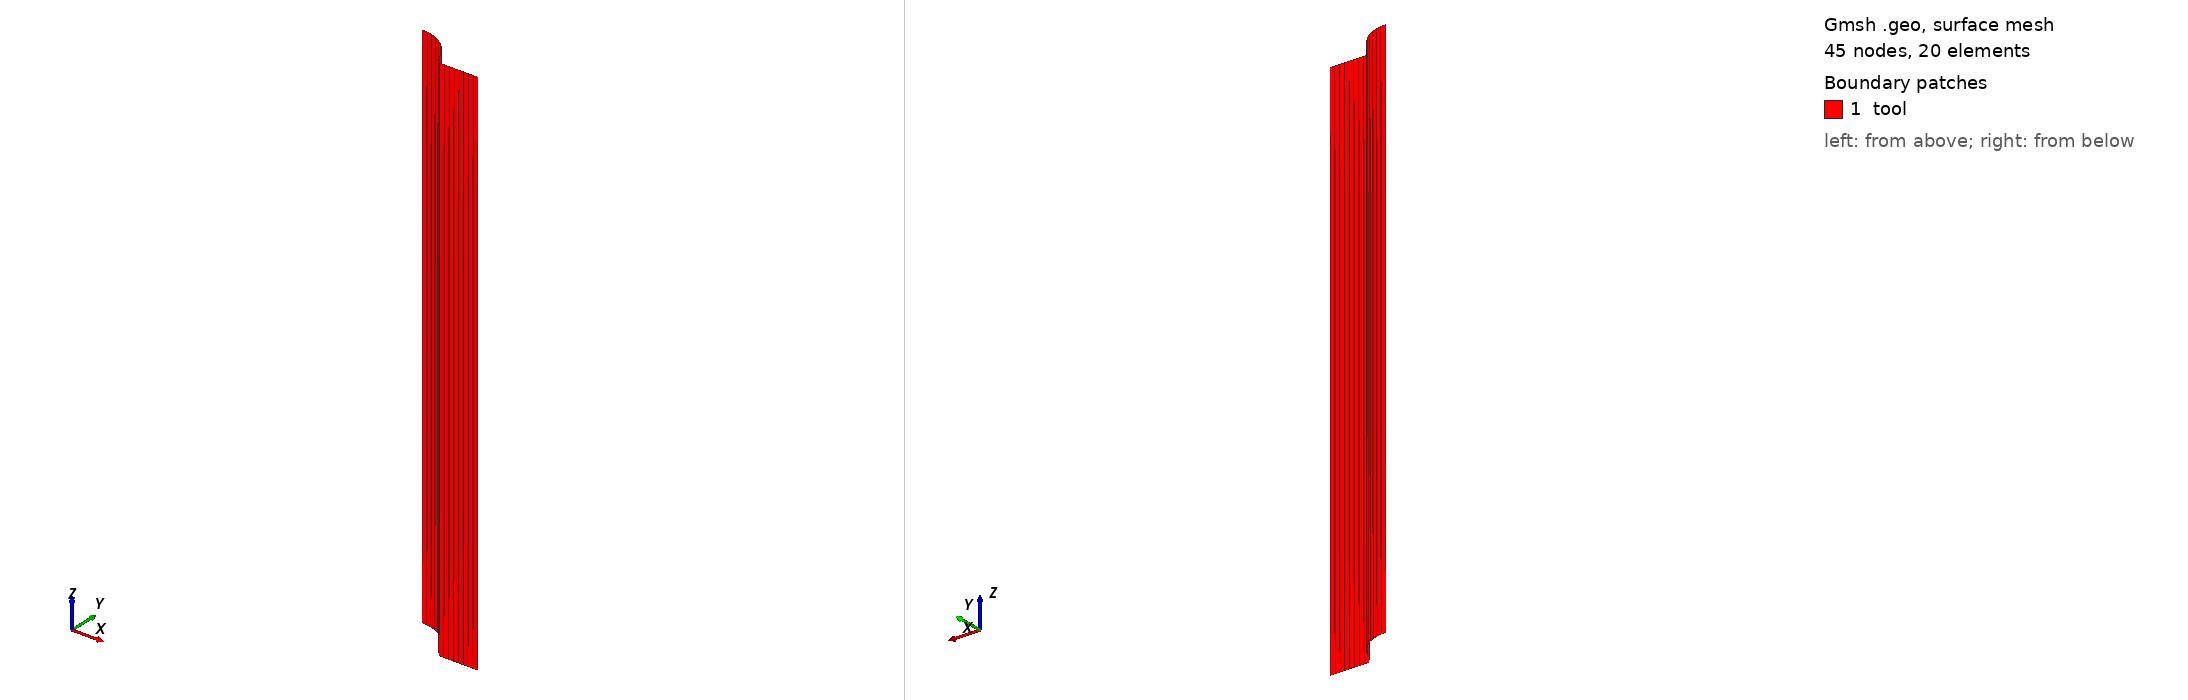

Gmsh geometry script, surface-meshed: 45 nodes, 20 surface elements. Boundary patches (legend numbers): 1 tool. Left view from above one corner, right view from below the opposite corner. Legend entries are the model's physical surfaces. The drawing asked Gmsh for element sizes between 1% and 20% of the model's largest extent; the script's own settings can give other sizes.

=== top_die.geo (drawn) ===
SetFactory("OpenCASCADE");

mm = 1.0e-3;

// Parameters
depth = 6.5 * mm;
yc    = 1.0 * mm;
L     = 8.0 * mm;
thickness = 0.1; // 0.1 m extrusion in the z direction

lc = 1.0 * mm;

// Chaflan a 45 grados
ch = 1.0 * mm;

// Radio circular
R = yc + depth;

// Punto donde termina el arco, a una altura ch
xEnd = Sqrt(R*R - yc*yc);
yChamArc = ch;
xChamArc = Sqrt(R*R - (yChamArc + yc)*(yChamArc + yc));

// Punto donde empieza la linea horizontal
xChamLine = xChamArc + ch;
yChamLine = 0.0;

// Points
Point(1) = {0, depth, 0, lc};
Point(2) = {0, -yc, 0, lc};
Point(3) = {xChamArc, yChamArc, 0, lc};
Point(4) = {xChamLine, yChamLine, 0, lc};
Point(5) = {xEnd + L, 0, 0, lc};

// Geometry
Circle(1) = {1, 2, 3};
Line(2) = {3, 4};
Line(3) = {4, 5};

// Extrude the complete die profile to a 0.1 m-deep surface.
arc[] = Extrude {0, 0, thickness} { Curve{1}; Layers{1}; Recombine; };
chamfer[] = Extrude {0, 0, thickness} { Curve{2}; Layers{1}; Recombine; };
line[] = Extrude {0, 0, thickness} { Curve{3}; Layers{1}; Recombine; };

Physical Surface("arc") = {arc[1]};
Physical Surface("chamfer") = {chamfer[1]};
Physical Surface("line") = {line[1]};
Physical Surface("tool") = {arc[1], chamfer[1], line[1]};
